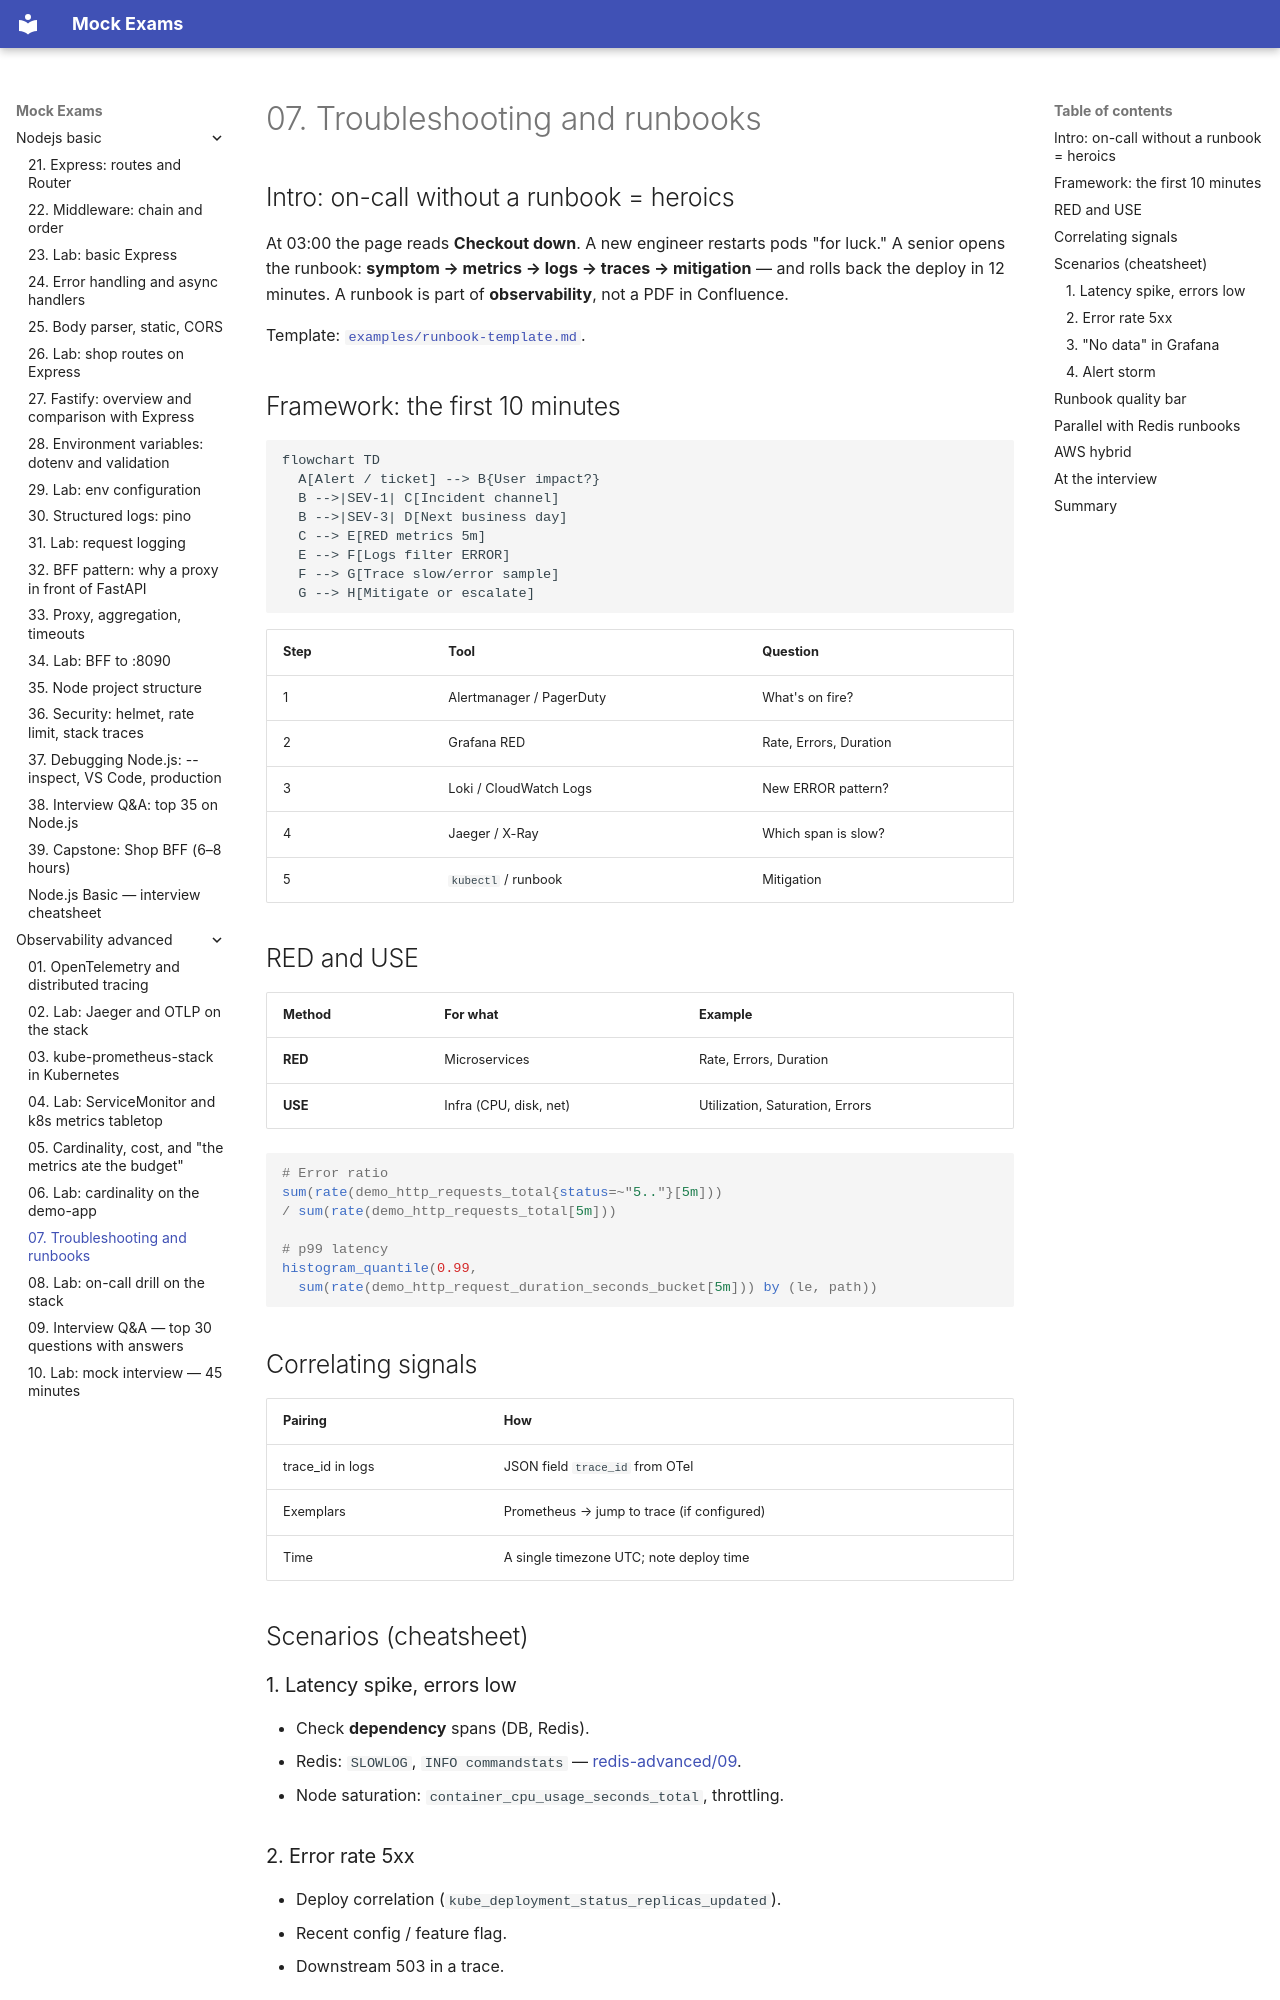

repository: FedorArbuzov/mock-exams · page: observability-advanced/07-troubleshooting-runbooks/index.html · generator: mkdocs

# 07. Troubleshooting and runbooks

## Intro: on-call without a runbook = heroics

At 03:00 the page reads **Checkout down**. A new engineer restarts pods "for luck." A senior opens the runbook: **symptom → metrics → logs → traces → mitigation** — and rolls back the deploy in 12 minutes. A runbook is part of **observability**, not a PDF in Confluence.

Template: [`examples/runbook-template.md`](examples/runbook-template.md).

## Framework: the first 10 minutes

```mermaid
flowchart TD
  A[Alert / ticket] --> B{User impact?}
  B -->|SEV-1| C[Incident channel]
  B -->|SEV-3| D[Next business day]
  C --> E[RED metrics 5m]
  E --> F[Logs filter ERROR]
  F --> G[Trace slow/error sample]
  G --> H[Mitigate or escalate]
```

| Step | Tool | Question |
|-----|------------|--------|
| 1 | Alertmanager / PagerDuty | What's on fire? |
| 2 | Grafana RED | Rate, Errors, Duration |
| 3 | Loki / CloudWatch Logs | New ERROR pattern? |
| 4 | Jaeger / X-Ray | Which span is slow? |
| 5 | `kubectl` / runbook | Mitigation |

## RED and USE

| Method | For what | Example |
|-------|----------|--------|
| **RED** | Microservices | Rate, Errors, Duration |
| **USE** | Infra (CPU, disk, net) | Utilization, Saturation, Errors |

```promql
# Error ratio
sum(rate(demo_http_requests_total{status=~"5.."}[5m]))
/ sum(rate(demo_http_requests_total[5m]))

# p99 latency
histogram_quantile(0.99,
  sum(rate(demo_http_request_duration_seconds_bucket[5m])) by (le, path))
```

## Correlating signals

| Pairing | How |
|--------|-----|
| trace_id in logs | JSON field `trace_id` from OTel |
| Exemplars | Prometheus → jump to trace (if configured) |
| Time | A single timezone UTC; note deploy time |

## Scenarios (cheatsheet)

### 1. Latency spike, errors low

- Check **dependency** spans (DB, Redis).
- Redis: `SLOWLOG`, `INFO commandstats` — [redis-advanced/09](../redis-advanced/09-troubleshooting.md).
- Node saturation: `container_cpu_usage_seconds_total`, throttling.

### 2. Error rate 5xx

- Deploy correlation (`kube_deployment_status_replicas_updated`).
- Recent config / feature flag.
- Downstream 503 in a trace.
